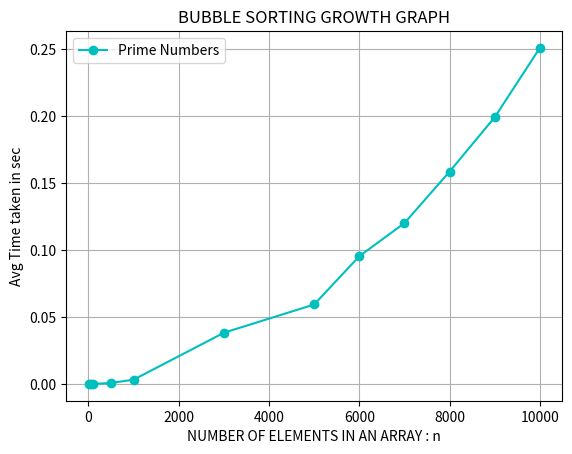

Recreate this plot in Python.
# X AND Y VALUES ARE BASICALLY FROM MY COMPUTER RUN TIME FOR DIFFERENT VALUES OF N 
import matplotlib.pyplot as plt

# Sample data
x = [10, 50, 100,500,1000,3000,5000,6000,7000,8000,9000,10000]
y = [0.000000,0.000012,0.000031,0.000710,0.003192,0.038207,0.059328,0.095364,0.120076,0.158564,0.199162,0.250900]

# Create the plot
plt.plot(x, y, marker='o', linestyle='-', color='c', label='Prime Numbers')

# Add labels and title
plt.xlabel('NUMBER OF ELEMENTS IN AN ARRAY : n')
plt.ylabel('Avg Time taken in sec')
plt.title('BUBBLE SORTING GROWTH GRAPH')
plt.legend()

# Show the plot
plt.grid(True)
plt.show()


